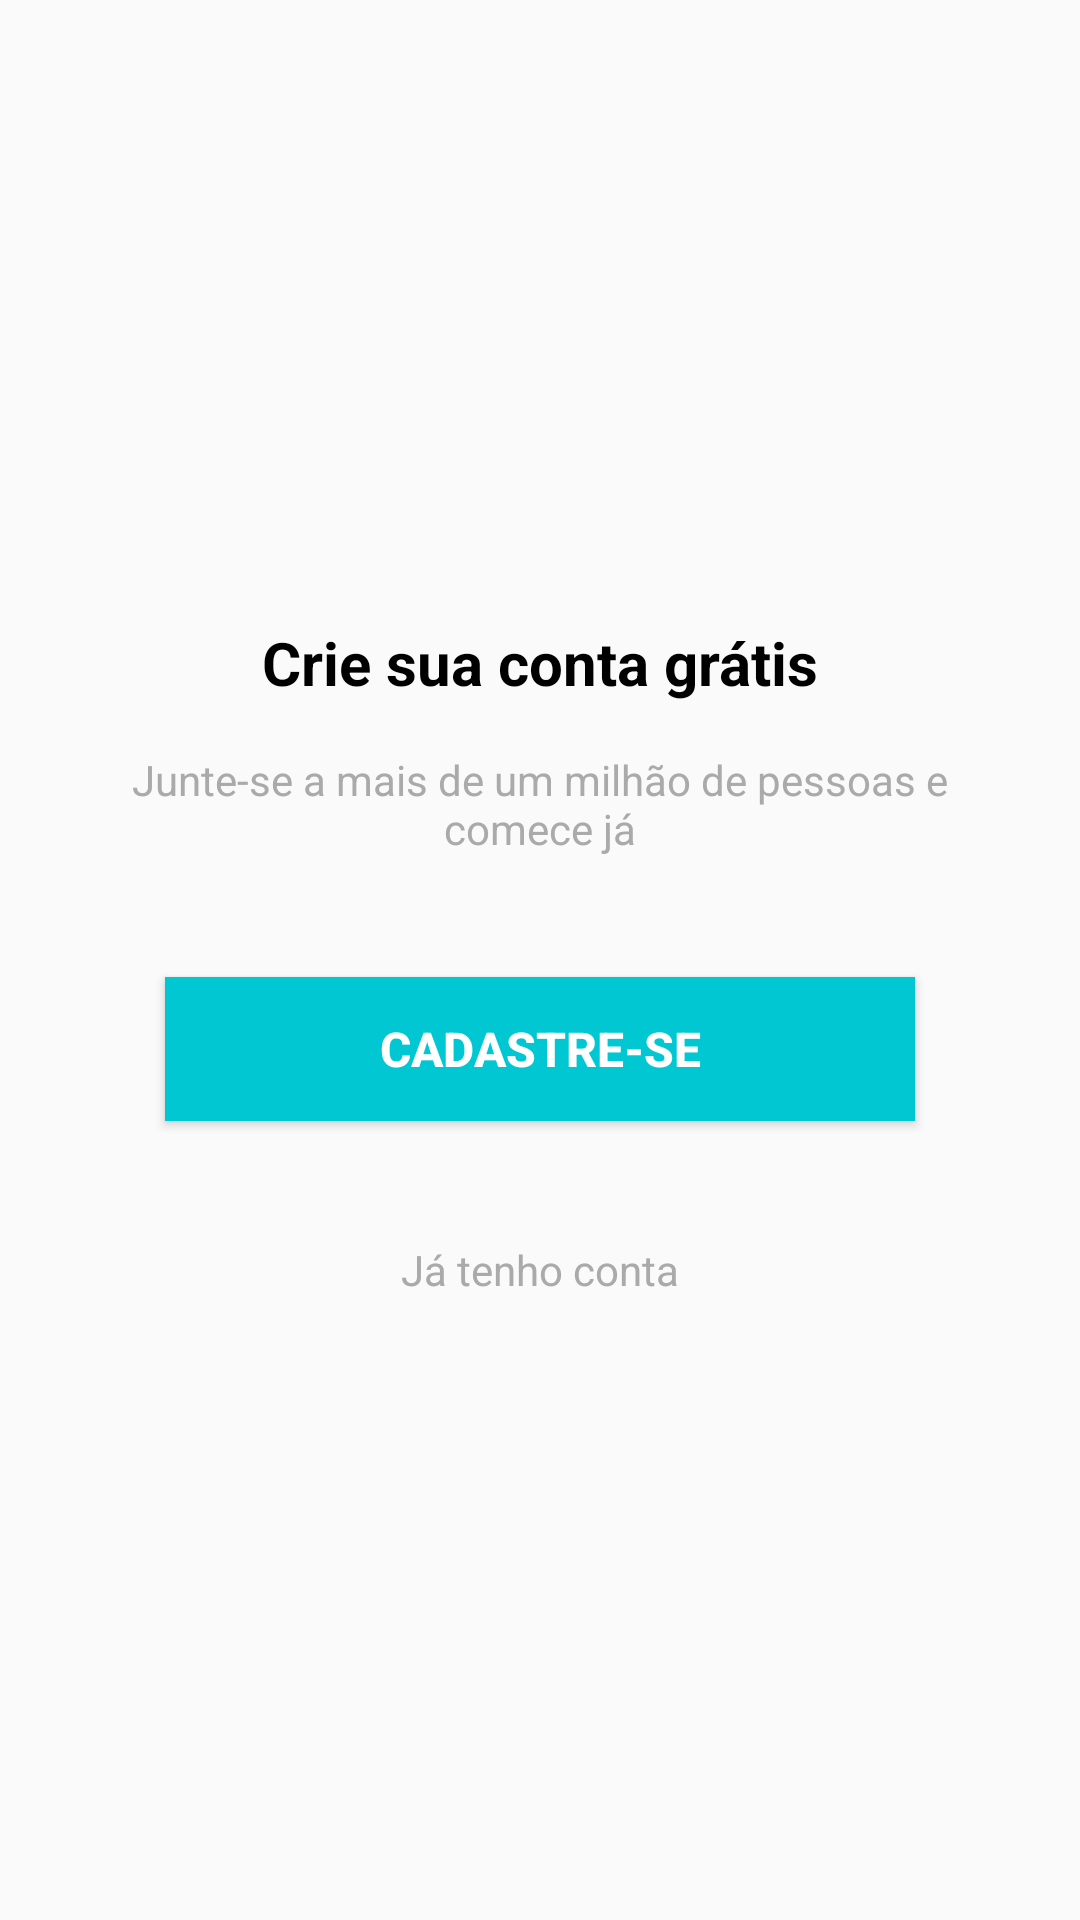

Layout XML and referenced resources for this Android screen:
<!-- AndroidManifest.xml: application theme AppTheme -->
<!-- res/layout/intro_cadastro.xml -->
<?xml version="1.0" encoding="utf-8"?>
<androidx.constraintlayout.widget.ConstraintLayout xmlns:android="http://schemas.android.com/apk/res/android"
    xmlns:app="http://schemas.android.com/apk/res-auto"
    android:layout_width="match_parent"
    android:layout_height="match_parent">

    <TextView
        android:id="@+id/text1"
        android:layout_width="200sp"
        android:layout_height="wrap_content"
        android:layout_marginBottom="16dp"
        android:gravity="center"
        android:text="@string/textIntro"
        android:textColor="@android:color/black"
        android:textSize="20dp"
        android:textStyle="bold"
        app:layout_constraintBottom_toTopOf="@+id/subText1"
        app:layout_constraintEnd_toEndOf="parent"
        app:layout_constraintHorizontal_bias="0.5"
        app:layout_constraintStart_toStartOf="parent"
        app:layout_constraintTop_toTopOf="parent"
        app:layout_constraintVertical_chainStyle="packed" />

    <TextView
        android:id="@+id/subText1"
        android:layout_width="300sp"
        android:layout_height="wrap_content"
        android:gravity="center"
        android:text="@string/subTextIntro"
        android:textColor="@android:color/darker_gray"
        app:layout_constraintBottom_toTopOf="@+id/buttonCadastreTela"
        app:layout_constraintEnd_toEndOf="parent"
        app:layout_constraintHorizontal_bias="0.5"
        app:layout_constraintStart_toStartOf="parent"
        app:layout_constraintTop_toBottomOf="@+id/text1" />

    <Button
        android:id="@+id/buttonCadastreTela"
        android:layout_width="250dp"
        android:layout_height="wrap_content"
        android:text="@string/buttonCadastre"
        app:layout_constraintBottom_toTopOf="@+id/subText2"
        app:layout_constraintEnd_toEndOf="parent"
        app:layout_constraintHorizontal_bias="0.5"
        app:layout_constraintStart_toStartOf="parent"
        app:layout_constraintTop_toBottomOf="@+id/subText1"
        android:layout_marginTop="40dp"
        android:layout_marginBottom="40dp"
        android:textSize="16dp"
        android:onClick="buttonCadastrar"
        android:background="@color/colorPrimary"
        android:textColor="@android:color/white"
        android:textStyle="bold"/>

    <TextView
        android:id="@+id/subText2"
        android:layout_width="300sp"
        android:layout_height="wrap_content"
        android:gravity="center"
        android:text="@string/subTextPossuiConta"
        android:textColor="@android:color/darker_gray"
        app:layout_constraintBottom_toBottomOf="parent"
        app:layout_constraintEnd_toEndOf="parent"
        app:layout_constraintHorizontal_bias="0.5"
        app:layout_constraintStart_toStartOf="parent"
        app:layout_constraintTop_toBottomOf="@+id/buttonCadastreTela"
        android:onClick="buttonEntrar"/>

</androidx.constraintlayout.widget.ConstraintLayout>
<!-- resources referenced by this layout -->
<resources>
  <color name="colorPrimary">#01C7D2</color>
  <string name="buttonCadastre">Cadastre-se</string>
  <string name="subTextIntro">Junte-se a mais de um milhão de pessoas e comece já</string>
  <string name="subTextPossuiConta">Já tenho conta</string>
  <string name="textIntro">Crie sua conta grátis</string>
  <style name="AppTheme" parent="Theme.AppCompat.Light.DarkActionBar">
          
          <item name="colorPrimary">@color/colorPrimary</item>
          <item name="colorPrimaryDark">@color/colorPrimaryDark</item>
          <item name="colorAccent">@color/colorAccent</item>
      </style>
  <color name="colorPrimaryDark">#00b2bc</color>
  <color name="colorAccent">#ff706a</color>
</resources>
